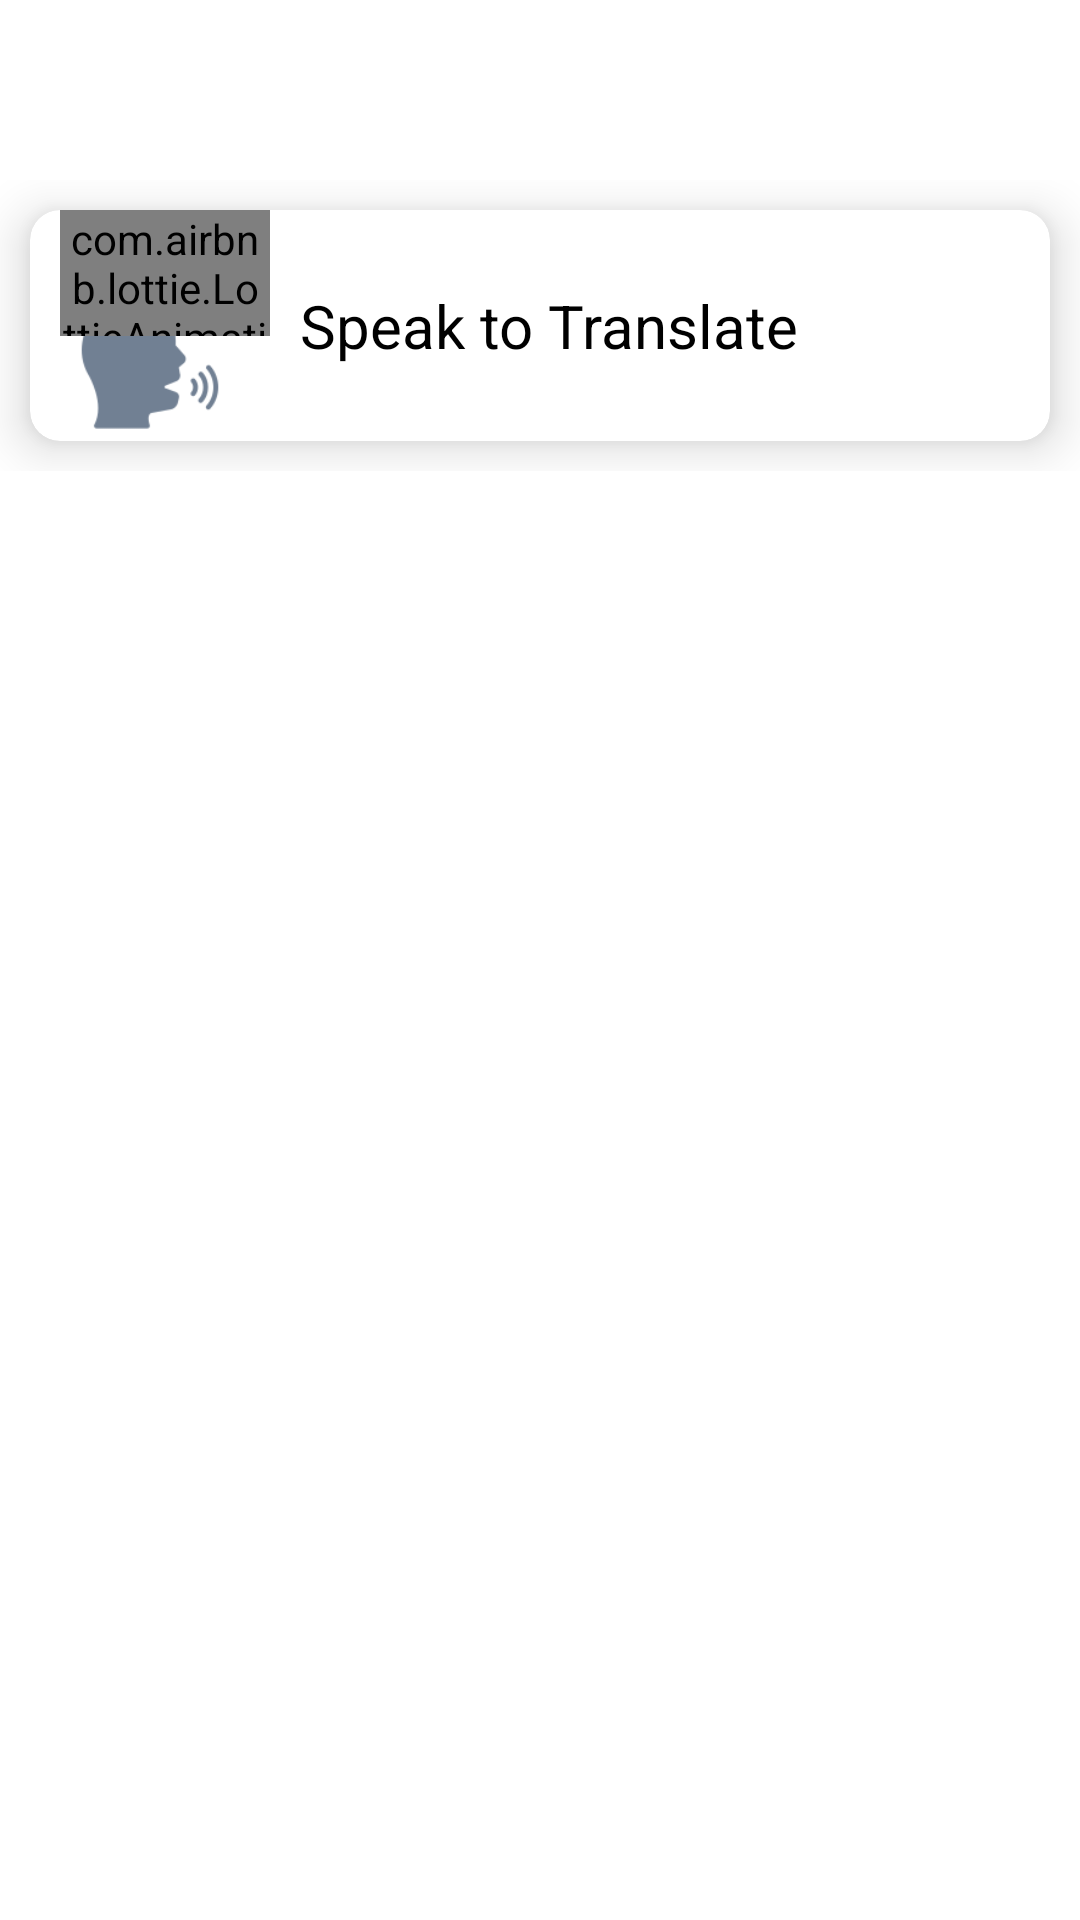

Layout XML and referenced resources for this Android screen:
<!-- AndroidManifest.xml: application theme Theme.LanguageSound -->
<!-- res/layout/activity_main.xml -->
<?xml version="1.0" encoding="utf-8"?>
<RelativeLayout xmlns:android="http://schemas.android.com/apk/res/android"
    xmlns:app="http://schemas.android.com/apk/res-auto"
    xmlns:tools="http://schemas.android.com/tools"
    android:layout_width="match_parent"
    android:layout_height="match_parent"
    tools:context=".MainActivity">

    <LinearLayout
        android:id="@+id/action_bar"
        android:layout_width="match_parent"
        android:layout_height="60dp"
        android:orientation="horizontal"
        >

    </LinearLayout>

    <ScrollView
        android:layout_width="match_parent"
        android:layout_height="match_parent"
        android:layout_below="@+id/action_bar"
        >
        <LinearLayout
            android:layout_width="match_parent"
            android:layout_height="match_parent"
            android:orientation="vertical"
            >


            <androidx.cardview.widget.CardView
                android:id="@+id/speaktoTrnslate"
                android:layout_width="match_parent"
                android:layout_height="77dp"
                app:cardElevation="10dp"
                app:cardCornerRadius="10dp"
                android:layout_margin="10dp"
                android:clickable="true"
                android:foreground="?attr/selectableItemBackground"
                >

                <LinearLayout
                    android:layout_width="match_parent"
                    android:layout_height="match_parent"
                    android:orientation="horizontal"

                    >
                    <RelativeLayout
                        android:layout_width="80dp"
                        android:layout_height="match_parent"
                        >

                        <ImageView
                            android:layout_width="match_parent"
                            android:layout_height="match_parent"
                            android:src="@drawable/speaking4"
                            android:paddingTop="25dp"
                            />
                        <com.airbnb.lottie.LottieAnimationView
                            android:id="@+id/animationView"
                            android:layout_width="match_parent"
                            android:layout_height="match_parent"
                            app:lottie_rawRes="@raw/anaim1"
                            app:lottie_autoPlay="true"
                            android:layout_marginBottom="35dp"
                            android:layout_marginLeft="10dp"
                            app:lottie_loop="true"/>


                    </RelativeLayout>

                    <TextView
                        android:layout_width="match_parent"
                        android:layout_height="match_parent"
                        android:gravity="start|center"
                        android:textSize="20sp"
                        android:text="Speak to Translate"
                        android:layout_marginLeft="10dp"
                        android:textColor="#000000"
                        />
                </LinearLayout>


            </androidx.cardview.widget.CardView>

        </LinearLayout>

    </ScrollView>




</RelativeLayout>
<!-- resources referenced by this layout -->
<resources>
  <!-- drawable speaking4: png bitmap (drawable, 6839 bytes) -->
  <style name="Theme.LanguageSound" parent="Theme.MaterialComponents.Light.NoActionBar">
          
          <item name="colorPrimary">@color/purple_500</item>
          <item name="colorPrimaryVariant">@color/purple_700</item>
          <item name="colorOnPrimary">@color/white</item>
          
          <item name="colorSecondary">@color/teal_200</item>
          <item name="colorSecondaryVariant">@color/teal_700</item>
          <item name="colorOnSecondary">@color/black</item>
          
          <item name="android:statusBarColor">?attr/colorPrimaryVariant</item>
          
      </style>
  <!-- not gathered from this repository: default colours our renderer supplied (Android Studio template values) -->
  <color name="purple_500">#FF6200EE</color>
  <color name="purple_700">#FF3700B3</color>
  <color name="teal_200">#FF03DAC5</color>
  <color name="teal_700">#FF018786</color>
  <color name="black">#FF000000</color>
  <color name="white">#FFFFFFFF</color>
</resources>
